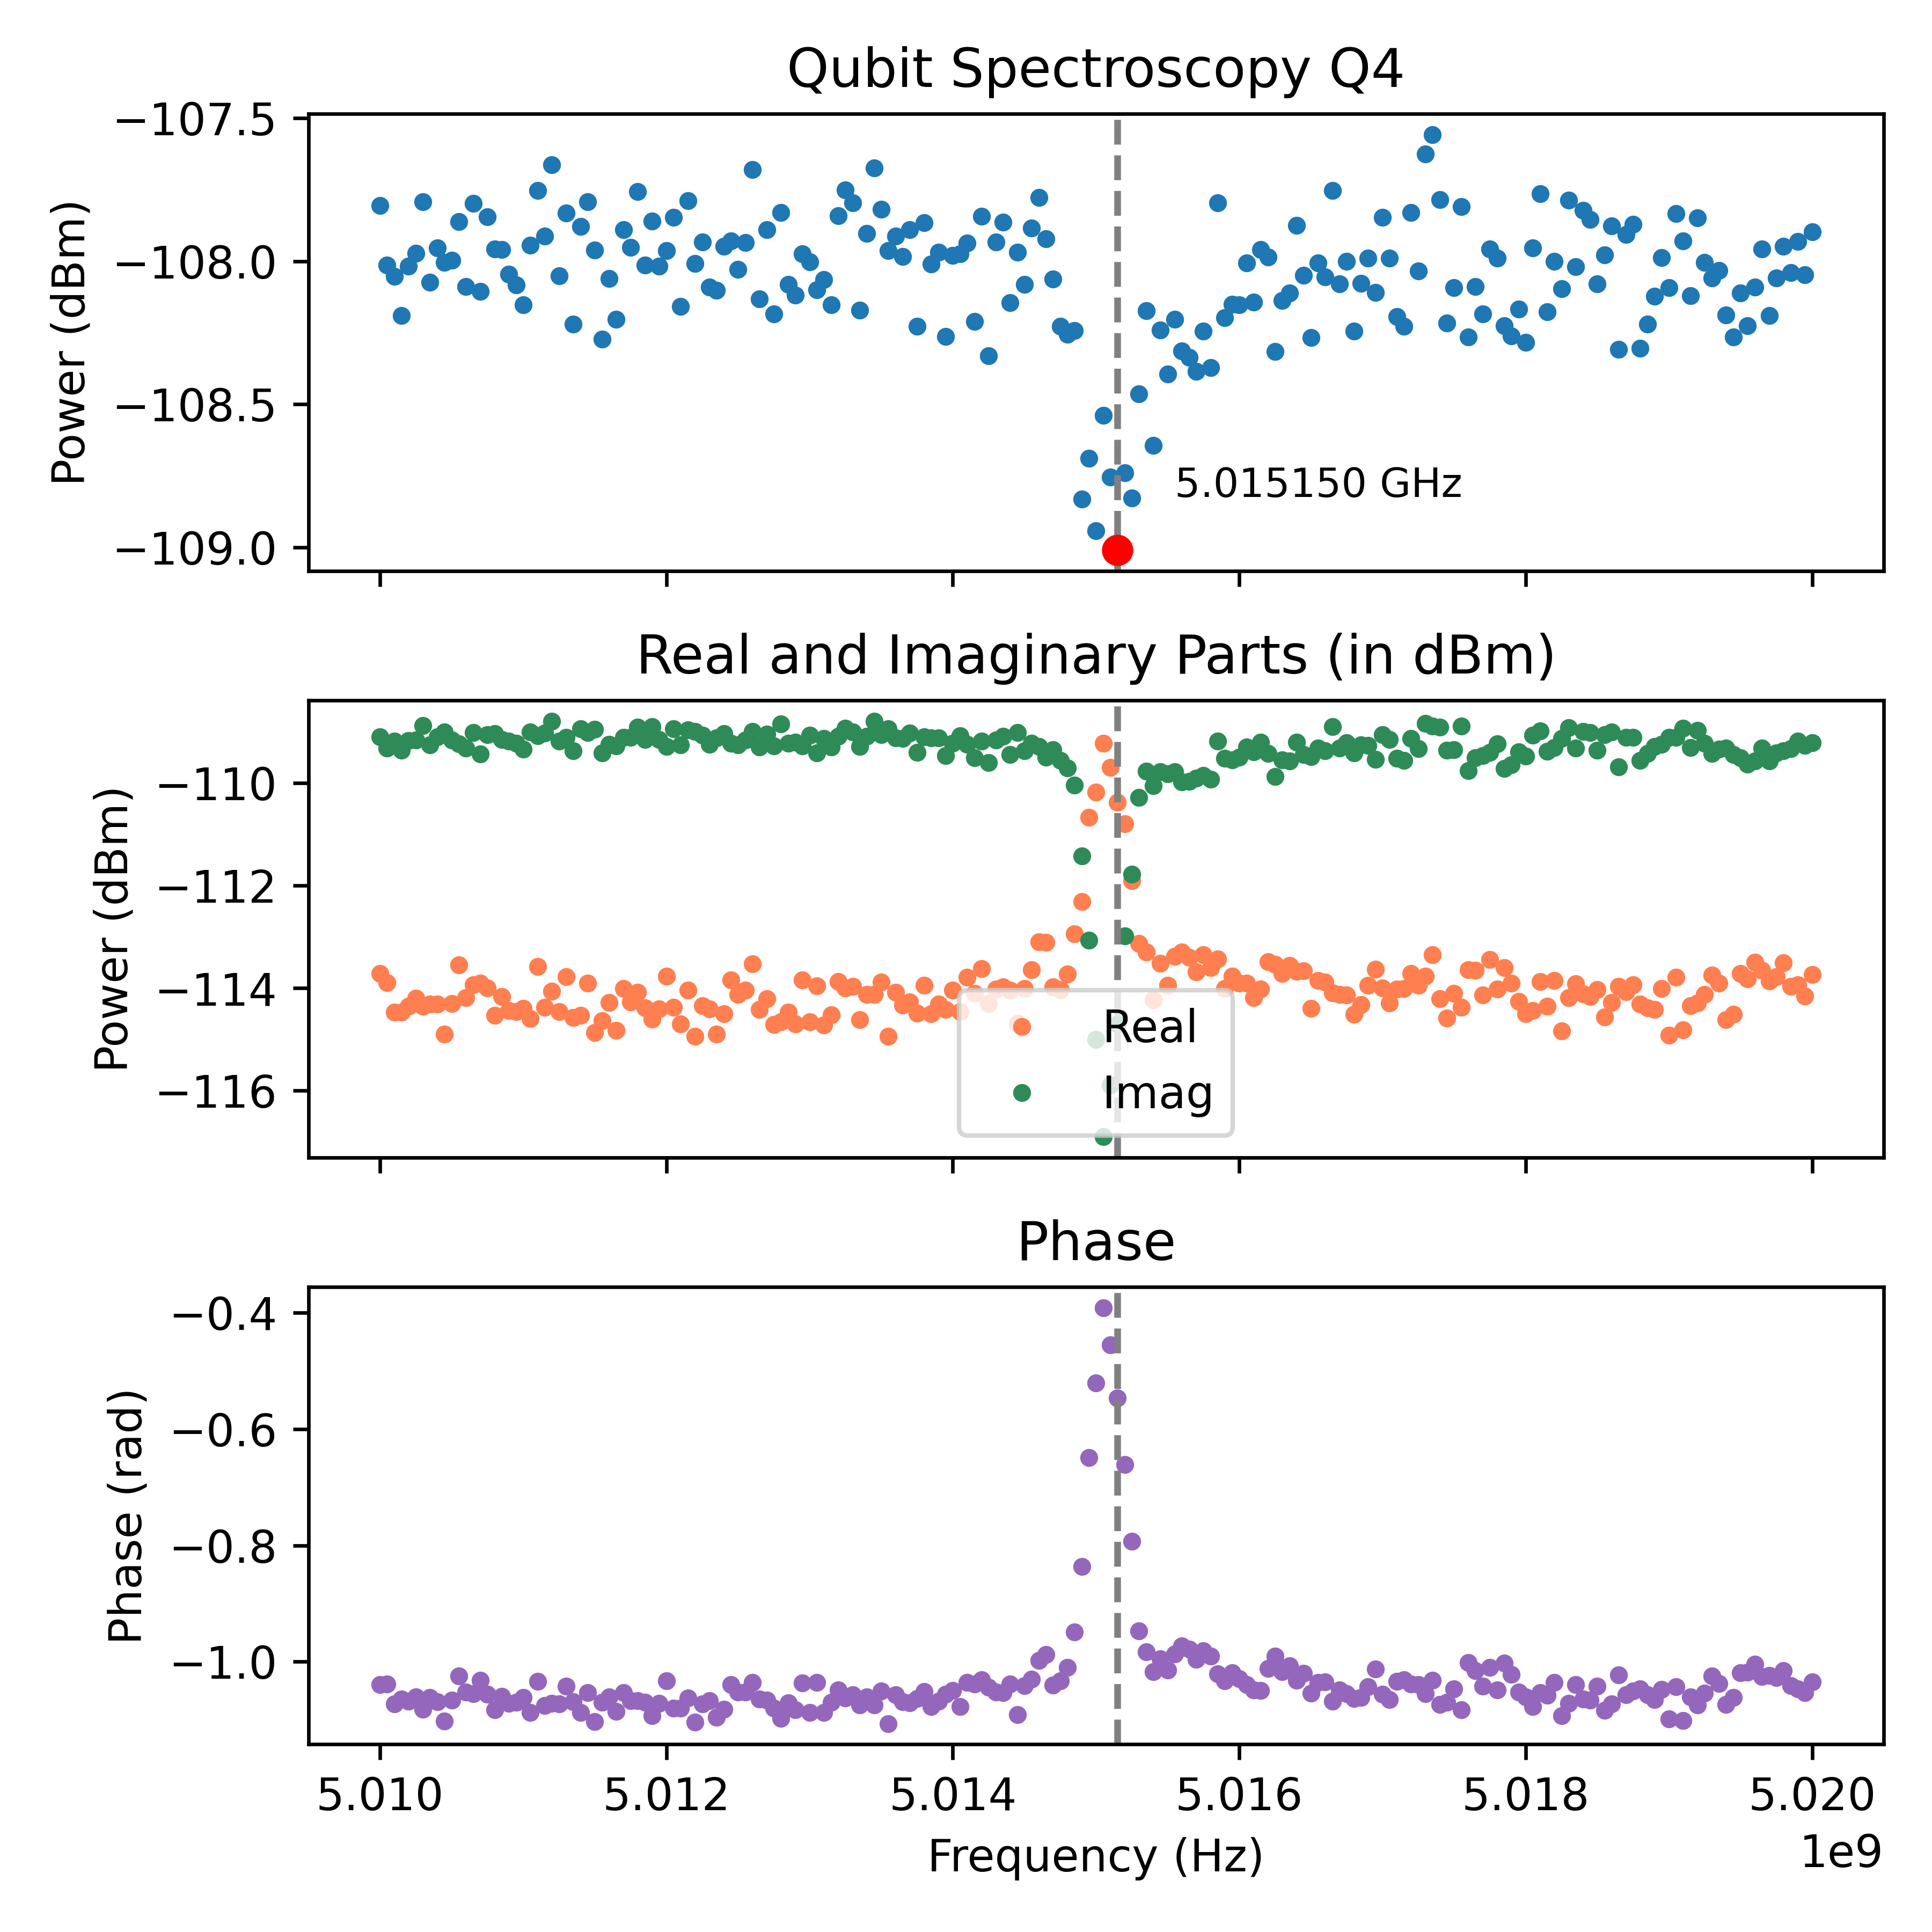

Values plotted in this chart, from the file beside it:
Frequency_Hz, Amplitude_dBm, Real_dBm, Imag_dBm, Phase_rad
5010000000, -107.8, -113.7, -109.1, -1.04
5010050000, -108, -113.9, -109.3, -1.038
5010100000, -108.1, -114.5, -109.2, -1.073
5010150000, -108.2, -114.5, -109.4, -1.064
5010200000, -108, -114.4, -109.2, -1.068
5010250000, -108, -114.2, -109.2, -1.06
5010300000, -107.8, -114.4, -108.9, -1.082
5010350000, -108.1, -114.3, -109.3, -1.061
5010400000, -108, -114.3, -109.1, -1.069
5010450000, -108, -114.9, -109, -1.102
5010500000, -108, -114.3, -109.2, -1.066
5010550000, -107.9, -113.5, -109.2, -1.024
5010600000, -108.1, -114.2, -109.3, -1.052
5010650000, -107.8, -113.9, -109, -1.055
5010700000, -108.1, -113.9, -109.4, -1.032
5010750000, -107.8, -114, -109.1, -1.056
5010800000, -108, -114.5, -109, -1.082
5010850000, -108, -114.2, -109.1, -1.06
5010900000, -108, -114.4, -109.2, -1.071
5010950000, -108.1, -114.5, -109.2, -1.07
5011000000, -108.2, -114.4, -109.3, -1.061
5011050000, -107.9, -114.6, -109, -1.087
5011100000, -107.8, -113.6, -109.1, -1.034
5011150000, -107.9, -114.4, -109, -1.076
5011200000, -107.7, -114.1, -108.8, -1.071
5011250000, -108.1, -114.5, -109.2, -1.072
5011300000, -107.8, -113.8, -109.1, -1.042
5011350000, -108.2, -114.6, -109.4, -1.069
5011400000, -107.9, -114.5, -108.9, -1.087
5011450000, -107.8, -113.9, -109, -1.053
5011500000, -108, -114.9, -109, -1.102
5011550000, -108.3, -114.6, -109.4, -1.07
5011600000, -108.1, -114.3, -109.2, -1.06
5011650000, -108.2, -114.8, -109.3, -1.085
5011700000, -107.9, -114, -109.1, -1.053
5011750000, -108, -114.3, -109.1, -1.067
5011800000, -107.8, -114.1, -108.9, -1.067
5011850000, -108, -114.4, -109.2, -1.07
5011900000, -107.9, -114.6, -108.9, -1.093
5011950000, -108, -114.4, -109.2, -1.071
5012000000, -108, -113.8, -109.3, -1.033
5012050000, -107.8, -114.4, -108.9, -1.08
5012100000, -108.2, -114.7, -109.2, -1.08
5012150000, -107.8, -114, -109, -1.063
5012200000, -108, -114.9, -109, -1.104
5012250000, -107.9, -114.3, -109.1, -1.072
5012300000, -108.1, -114.4, -109.2, -1.067
5012350000, -108.1, -114.9, -109.1, -1.096
5012400000, -107.9, -114.5, -109, -1.081
5012450000, -107.9, -113.8, -109.2, -1.04
5012500000, -108, -114.1, -109.3, -1.052
5012550000, -107.9, -114, -109.2, -1.052
5012600000, -107.7, -113.5, -109, -1.036
5012650000, -108.1, -114.4, -109.3, -1.064
5012700000, -107.9, -114.2, -109, -1.066
5012750000, -108.2, -114.7, -109.3, -1.08
5012800000, -107.8, -114.7, -108.8, -1.098
5012850000, -108.1, -114.5, -109.2, -1.071
5012900000, -108.1, -114.7, -109.2, -1.083
5012950000, -108, -113.8, -109.3, -1.037
... 141 more rows
